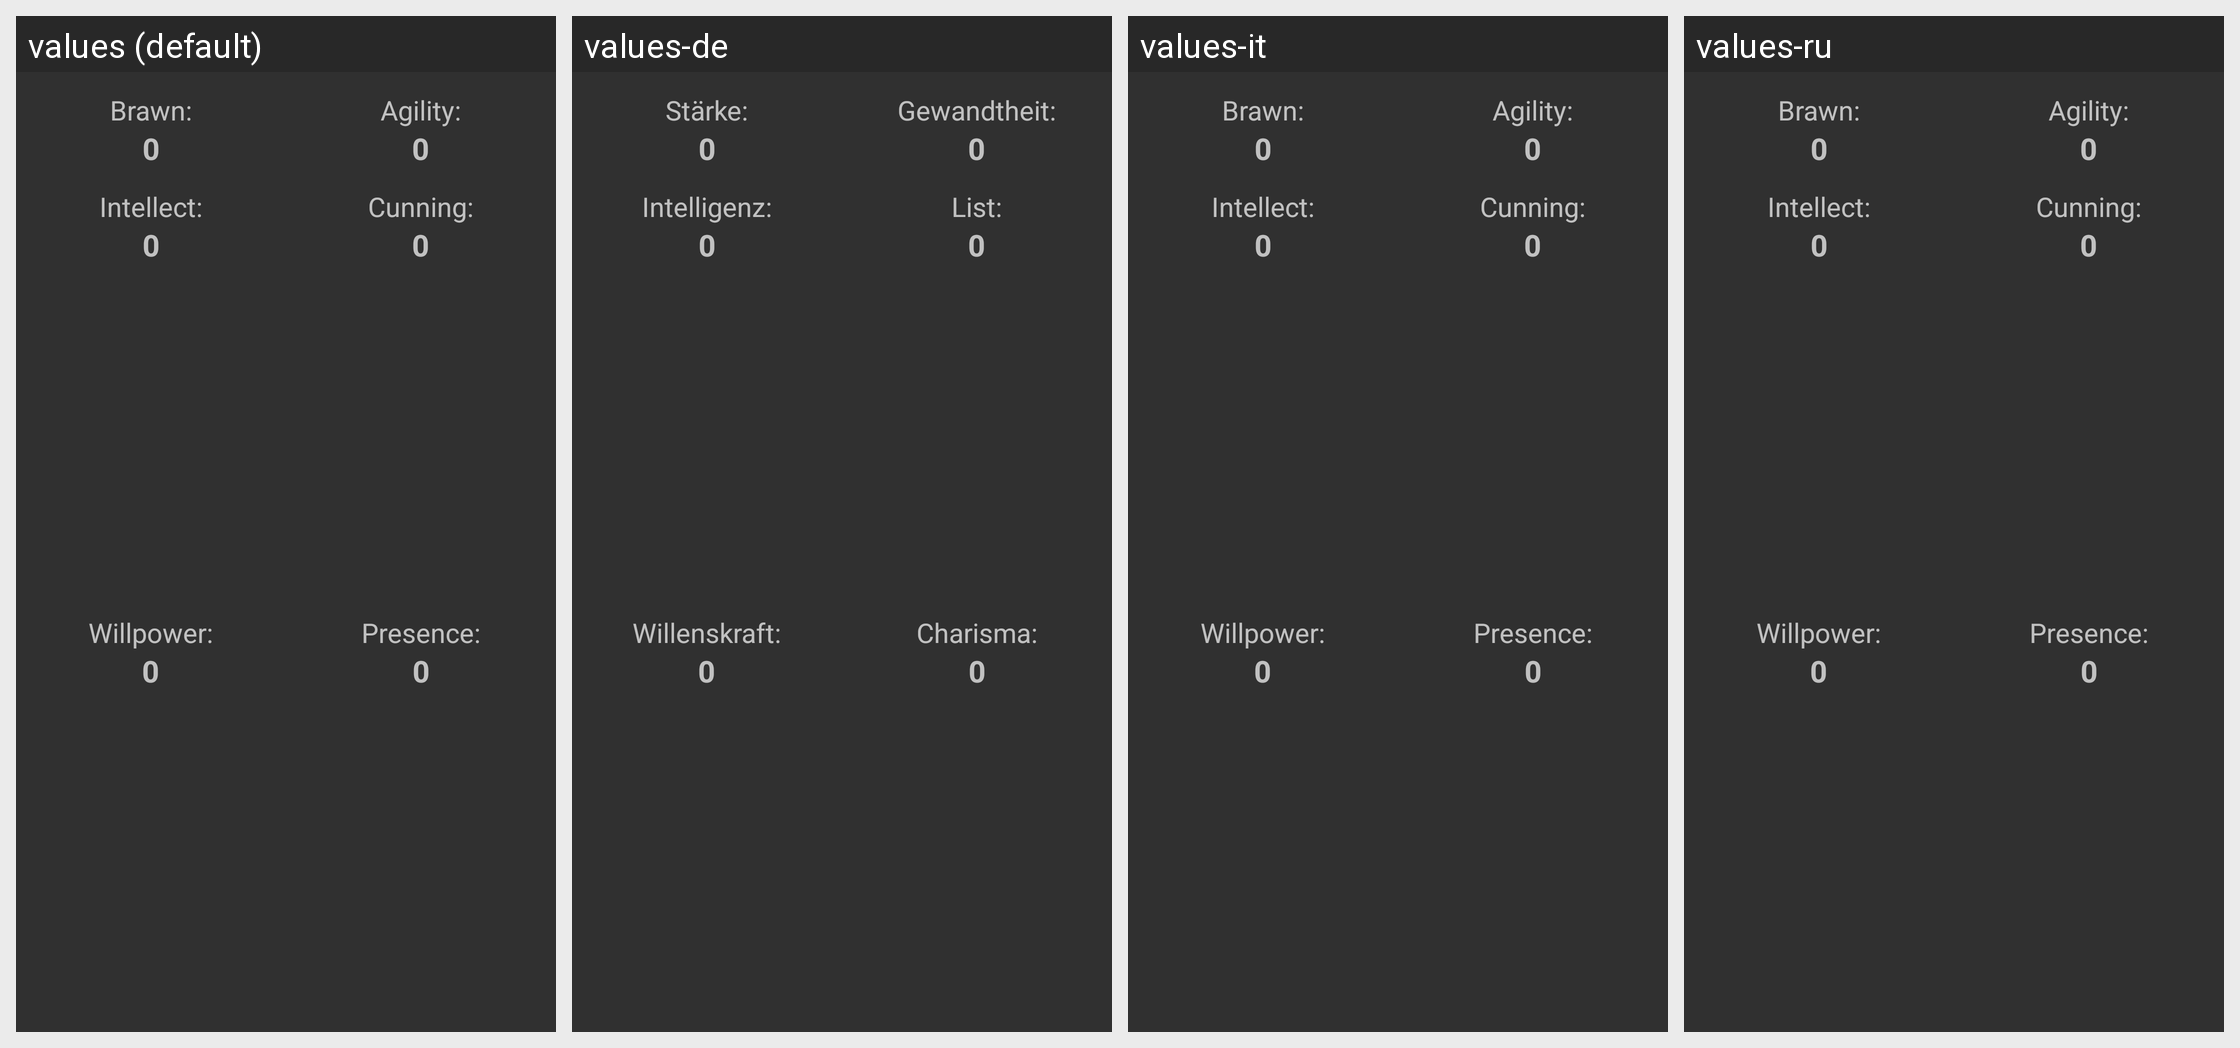

The same Android screen rendered under several of its app's locales, left to right. List the strings drawn on it with the default value and each locale's translation.
Android screen res/layout/layout_characteristics.xml rendered under 4 locales, left to right: values (default), values-de, values-it, values-ru. Device: Nexus 5 (rendered at 1080×1920; each locale shown at half size, 540×960, under a caption strip naming it); theme AppTheme.
Other locales in the repository, not shown: values-da, values-es, values-fr, values-ja, values-uk.
Strings drawn on this screen, with the default value and each locale's value (text and hints the layout hard-codes, and strings that could not be matched under every locale, appear in the picture but are not listed):

brawn_text
  values: Brawn:
  values-de: Stärke:
  values-it: Brawn:
  values-ru: Brawn:  [not translated; the default value is used]

agility_text
  values: Agility:
  values-de: Gewandtheit:
  values-it: Agility:
  values-ru: Agility:  [not translated; the default value is used]

intellect_text
  values: Intellect:
  values-de: Intelligenz:
  values-it: Intellect:
  values-ru: Intellect:  [not translated; the default value is used]

willpower_text
  values: Willpower:
  values-de: Willenskraft:
  values-it: Willpower:
  values-ru: Willpower:  [not translated; the default value is used]

presence_text
  values: Presence:
  values-de: Charisma:
  values-it: Presence:
  values-ru: Presence:  [not translated; the default value is used]

cunning_text
  values: Cunning:
  values-de: List:
  values-it: Cunning:
  values-ru: Cunning:  [not translated; the default value is used]
